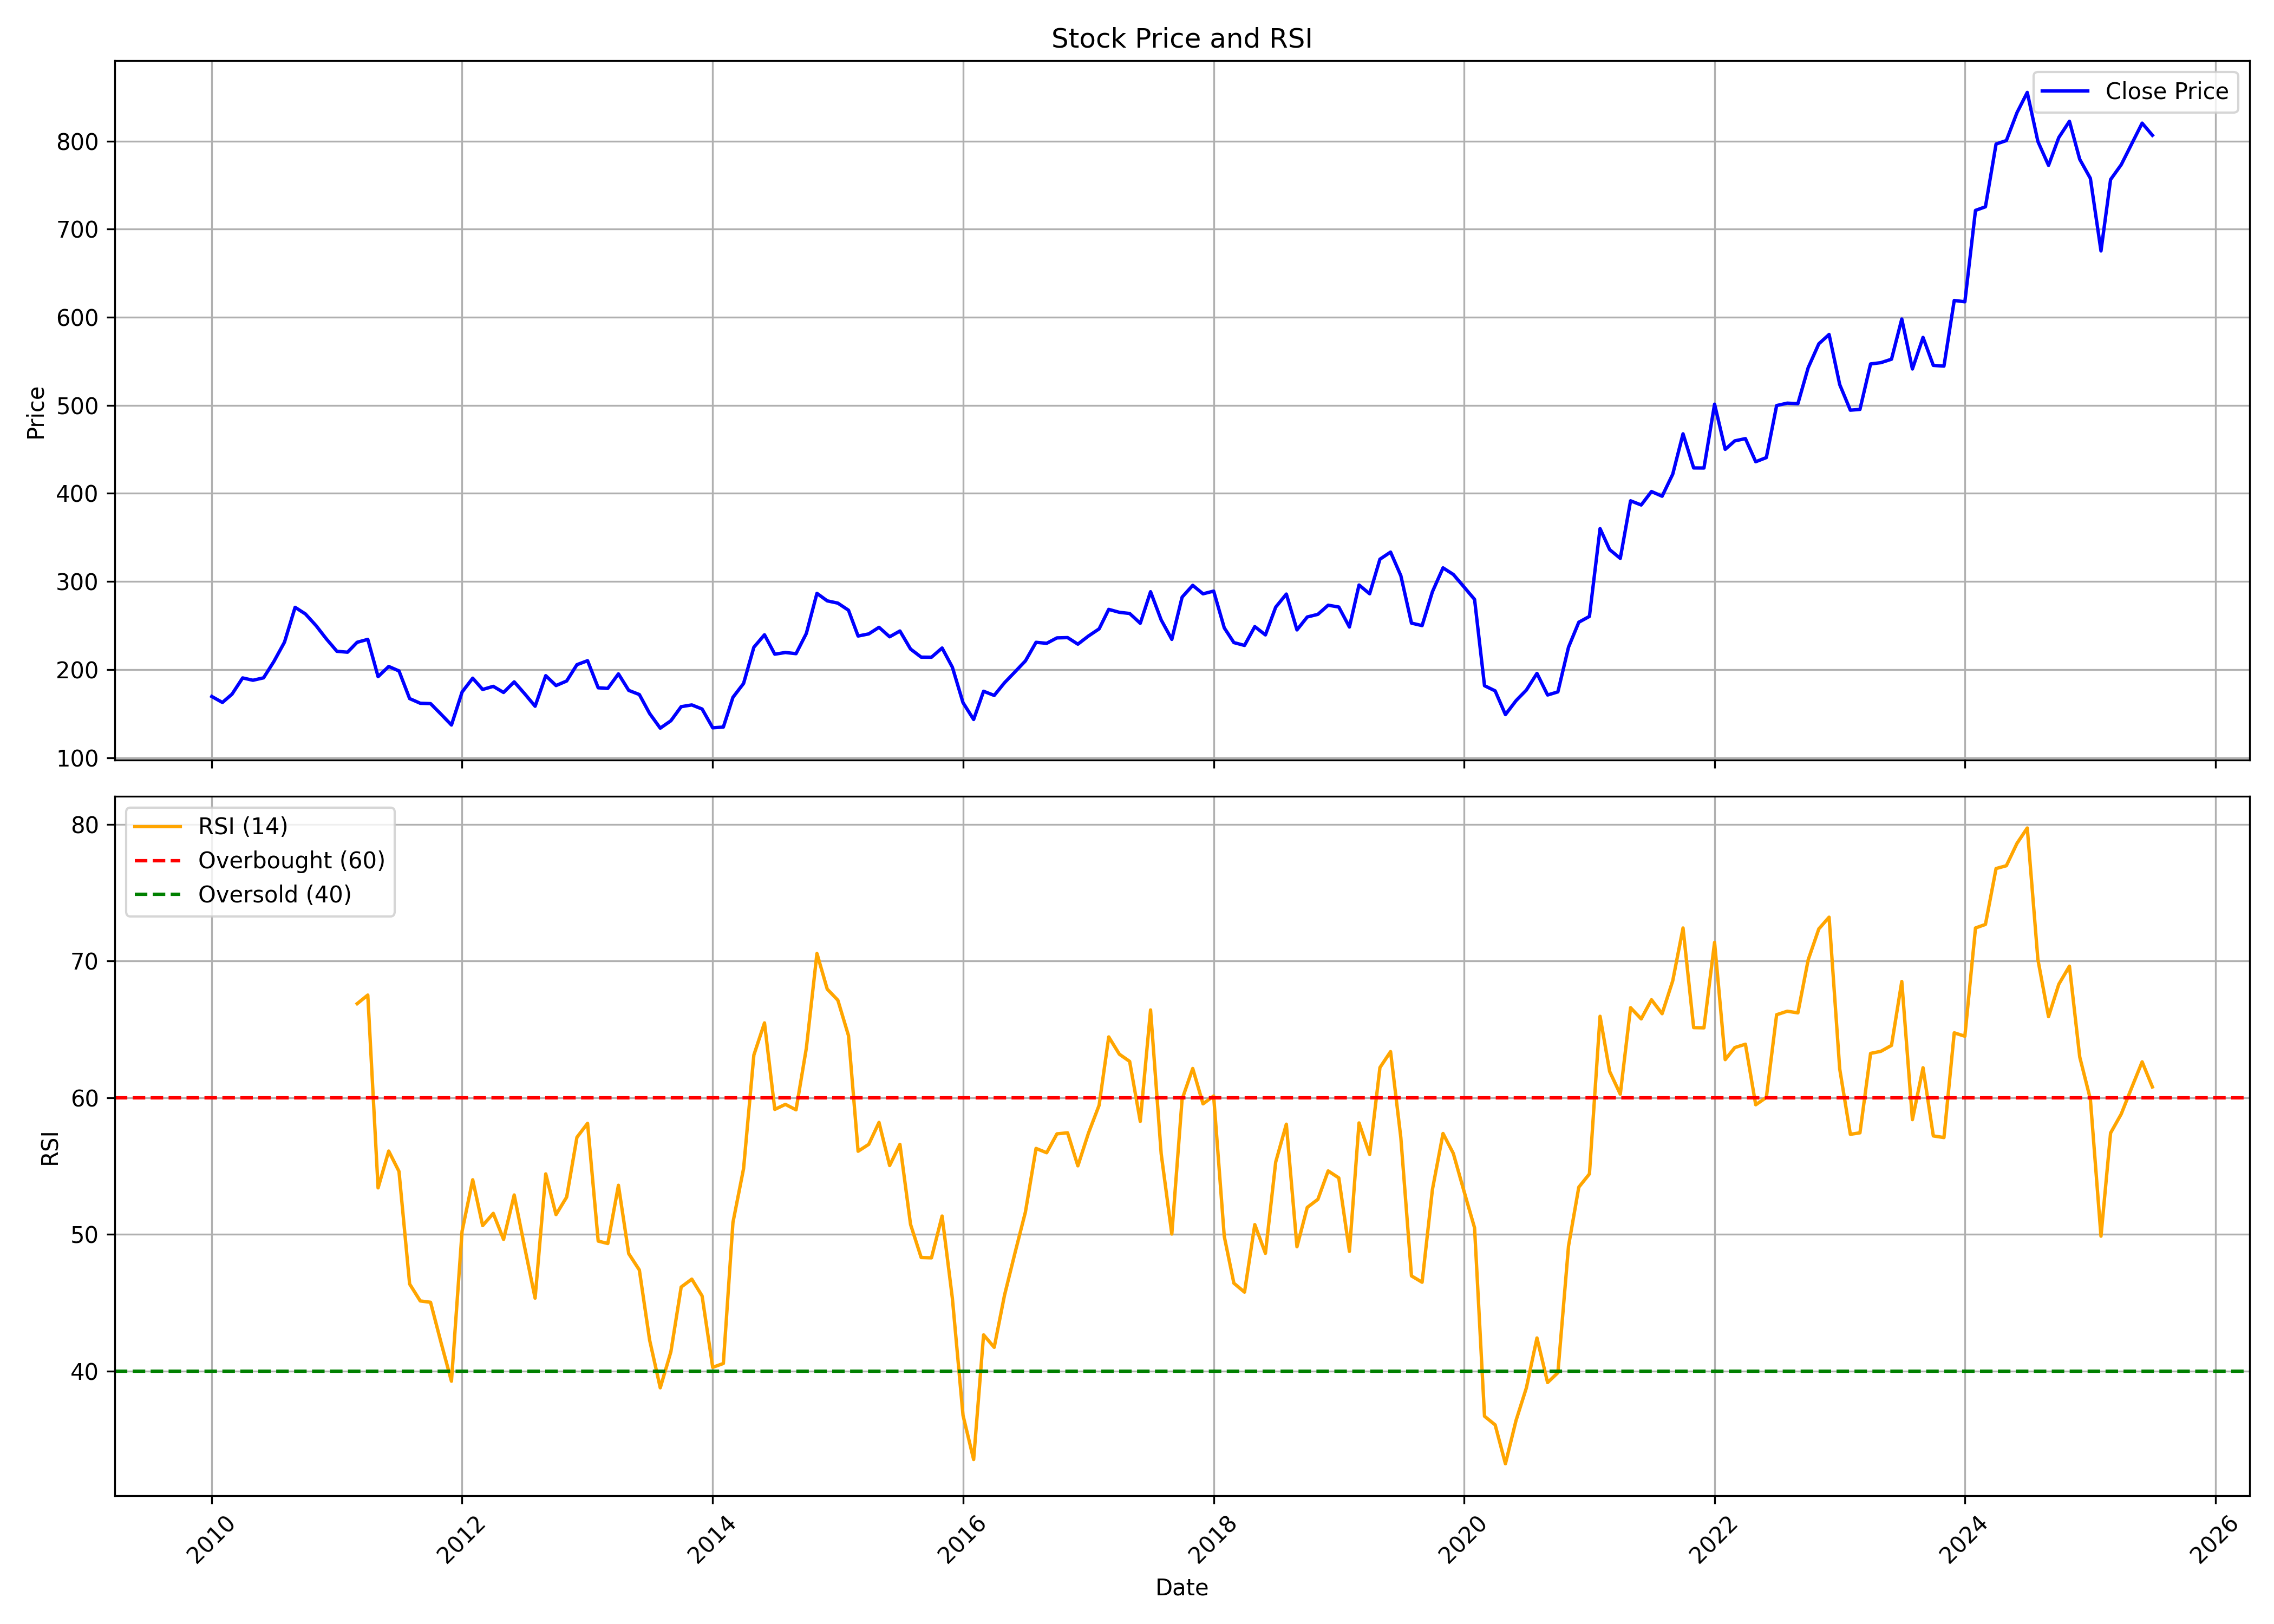

Values plotted in this chart, from the file beside it:
, date, symbol, open, high, low, close, volume, rsi
0, 2010-01-01, SBIN, 186.9, 190.7, 161, 169.4, 378997340, 
1, 2010-02-01, SBIN, 176.9, 176.9, 153.4, 162.6, 362690990, 
2, 2010-03-01, SBIN, 163.4, 175.7, 163.4, 172, 296748230, 
3, 2010-04-01, SBIN, 172.2, 192, 166.6, 190.5, 346133120, 
4, 2010-05-01, SBIN, 189.6, 194.5, 177, 187.8, 375413950, 
5, 2010-06-01, SBIN, 186.4, 217.7, 182.3, 190.6, 299966740, 
6, 2010-07-01, SBIN, 191.3, 210.6, 188.2, 209, 286561750, 
7, 2010-08-01, SBIN, 210.5, 240.9, 209.8, 231, 381534880, 
8, 2010-09-01, SBIN, 231.8, 273.5, 228.6, 270.6, 386816160, 
9, 2010-10-01, SBIN, 270.5, 277.7, 256.9, 263.1, 242748290, 
10, 2010-11-01, SBIN, 266.8, 293.6, 231.8, 249.9, 566261760, 
11, 2010-12-01, SBIN, 250.5, 265, 221.8, 234.8, 565857660, 
12, 2011-01-01, SBIN, 236.6, 238.2, 205.7, 220.7, 579720810, 
13, 2011-02-01, SBIN, 221.5, 235.1, 206.8, 219.7, 496229870, 
14, 2011-03-01, SBIN, 221.9, 241.2, 210.5, 230.9, 375049320, 66.89
15, 2011-04-01, SBIN, 230.9, 247.2, 225.9, 234.2, 285712410, 67.52
16, 2011-05-01, SBIN, 234.7, 235.4, 180.8, 191.9, 601057420, 53.41
17, 2011-06-01, SBIN, 195.3, 205.9, 179.4, 203.5, 395944050, 56.1
18, 2011-07-01, SBIN, 204.6, 214, 197.5, 198.4, 281850950, 54.61
19, 2011-08-01, SBIN, 200.1, 201.6, 157.9, 167, 449723690, 46.38
20, 2011-09-01, SBIN, 167, 173.3, 153, 161.7, 638677070, 45.14
21, 2011-10-01, SBIN, 159.2, 168.3, 144.7, 161.3, 611647990, 45.04
22, 2011-11-01, SBIN, 160.1, 170.7, 137.7, 149.1, 717022820, 42.06
23, 2011-12-01, SBIN, 153.6, 165.8, 132.9, 137, 674271260, 39.27
24, 2012-01-01, SBIN, 137.8, 176.5, 136.3, 174.4, 507366830, 50.24
25, 2012-02-01, SBIN, 173.5, 209.4, 167.7, 190.2, 721476290, 54
26, 2012-03-01, SBIN, 189, 200.9, 173.2, 177.4, 588096710, 50.65
27, 2012-04-01, SBIN, 177.7, 198.8, 176.8, 180.9, 436579170, 51.55
28, 2012-05-01, SBIN, 180.9, 183.5, 152.5, 174, 778308620, 49.64
29, 2012-06-01, SBIN, 177.5, 193.3, 170.1, 186, 675324690, 52.89
30, 2012-07-01, SBIN, 186.9, 194.1, 166.4, 172.7, 513166880, 49.13
31, 2012-08-01, SBIN, 173.2, 180, 156.4, 158.3, 621691260, 45.35
32, 2012-09-01, SBIN, 159.4, 196.3, 157.4, 193, 518389820, 54.43
33, 2012-10-01, SBIN, 193.2, 203.5, 173.2, 181.8, 474785820, 51.46
34, 2012-11-01, SBIN, 181.9, 195.5, 175.8, 187, 413217690, 52.74
35, 2012-12-01, SBIN, 187.8, 207.5, 187.2, 205.5, 386839220, 57.11
36, 2013-01-01, SBIN, 207.2, 219.8, 206.5, 210, 408572780, 58.13
37, 2013-02-01, SBIN, 209.4, 211.2, 176.7, 179.3, 430445010, 49.52
38, 2013-03-01, SBIN, 179.8, 195.9, 174.6, 178.6, 410246090, 49.34
39, 2013-04-01, SBIN, 179.6, 203.3, 170.2, 195.1, 341275490, 53.6
40, 2013-05-01, SBIN, 195.1, 213, 175.9, 176.3, 501619750, 48.6
41, 2013-06-01, SBIN, 179.9, 183.1, 166.2, 171.6, 435869660, 47.4
42, 2013-07-01, SBIN, 172.4, 178.2, 148.4, 150.1, 484328200, 42.27
43, 2013-08-01, SBIN, 150.9, 151.9, 127.6, 133.4, 548347800, 38.78
44, 2013-09-01, SBIN, 133.5, 162, 127.9, 141.8, 482393850, 41.42
45, 2013-10-01, SBIN, 142.5, 158.4, 138.2, 157.8, 414160840, 46.16
46, 2013-11-01, SBIN, 157.5, 167.6, 145.2, 159.8, 456503920, 46.73
47, 2013-12-01, SBIN, 160.5, 169, 150.4, 155.2, 339419830, 45.51
48, 2014-01-01, SBIN, 155.6, 158.6, 132.6, 133.8, 320936250, 40.28
49, 2014-02-01, SBIN, 134, 135.3, 127.8, 134.7, 296678260, 40.57
50, 2014-03-01, SBIN, 134.4, 170.3, 133.1, 168.4, 505242250, 50.88
51, 2014-04-01, SBIN, 170.9, 188.3, 165.5, 184.2, 378084600, 54.82
52, 2014-05-01, SBIN, 184.2, 251.2, 180.3, 225.3, 635372890, 63.13
53, 2014-06-01, SBIN, 227.2, 246.1, 225.2, 239.4, 411652990, 65.48
54, 2014-07-01, SBIN, 240.6, 243.2, 210.9, 217.4, 375131560, 59.15
55, 2014-08-01, SBIN, 215.3, 229.7, 209.5, 219.3, 348137400, 59.52
56, 2014-09-01, SBIN, 220.8, 235.7, 209.5, 218, 383902910, 59.12
57, 2014-10-01, SBIN, 217.9, 241.5, 209.1, 240.9, 272704970, 63.62
58, 2014-11-01, SBIN, 241.2, 287.5, 240.1, 286.5, 417548280, 70.56
59, 2014-12-01, SBIN, 287.7, 291.4, 255.8, 278, 312302500, 67.95
... 127 more rows
